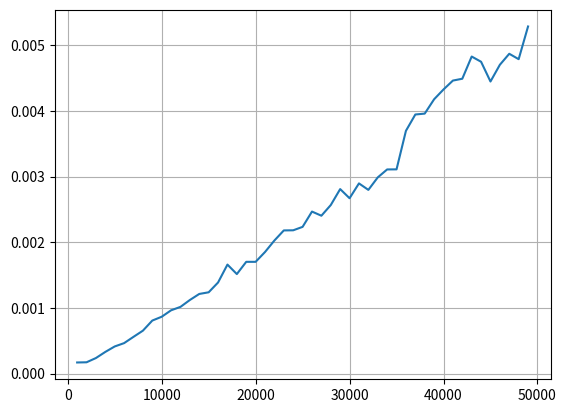

The script that saved this image:
from time import time

import numpy as np
from matplotlib import pyplot as plt
from scipy.fftpack import fft
from scipy.stats import wasserstein_distance


def wave_form_distance(x: np.ndarray, y: np.ndarray):
    """
    Transforms x and y to the fourier domain and computes the
    Wasserstein distance between those curves.
    :param x: time-series data
    :param y: time-series data
    :return: distance between x and y
    """
    assert x.shape == y.shape, (x.shape, y.shape)
    assert len(x.shape) == 1, len(x.shape)

    xf, yf = np.abs(fft(x)[0:len(x) // 2]), np.abs(fft(y)[0:len(y) // 2])
    xf, yf = xf / np.linalg.norm(xf), yf / np.linalg.norm(yf)
    distance = np.float64(wasserstein_distance(xf, yf))
    return distance


def main():
    num_samples = list(range(1_000, 50_000, 1_000))
    sample_spacing = 1. / 1_000
    times = [0. for _ in num_samples]
    for i, n in enumerate(num_samples):
        x = np.linspace(0., n * sample_spacing, n)
        y1 = np.sin(50. * 2. * np.pi * x) + 0.5 * np.sin(80. * 2. * np.pi * x)
        y2 = np.sin(500. * 2. * np.pi * x) + 1.5 * np.sin(800. * 2. * np.pi * x)
        for _ in range(100):
            s = time()
            wave_form_distance(y1, y2)
            times[i] += (time() - s)
        times[i] /= 100
        print(f'n: {n}, t: {times[i]}')

    plt.plot(num_samples, times)
    plt.grid()
    plt.show()
    return


if __name__ == '__main__':
    main()
